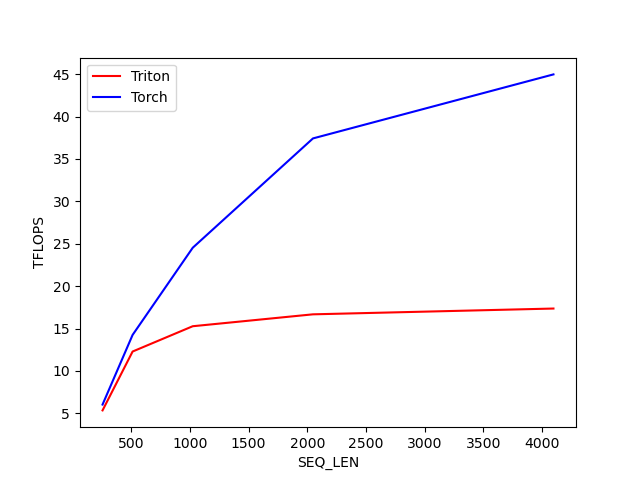

Source data for this figure (header and first rows):
SEQ_LEN, Triton, Torch
256, 5.344, 6.031
512, 12.29, 14.25
1024, 15.27, 24.53
2048, 16.67, 37.42
4096, 17.36, 44.97
